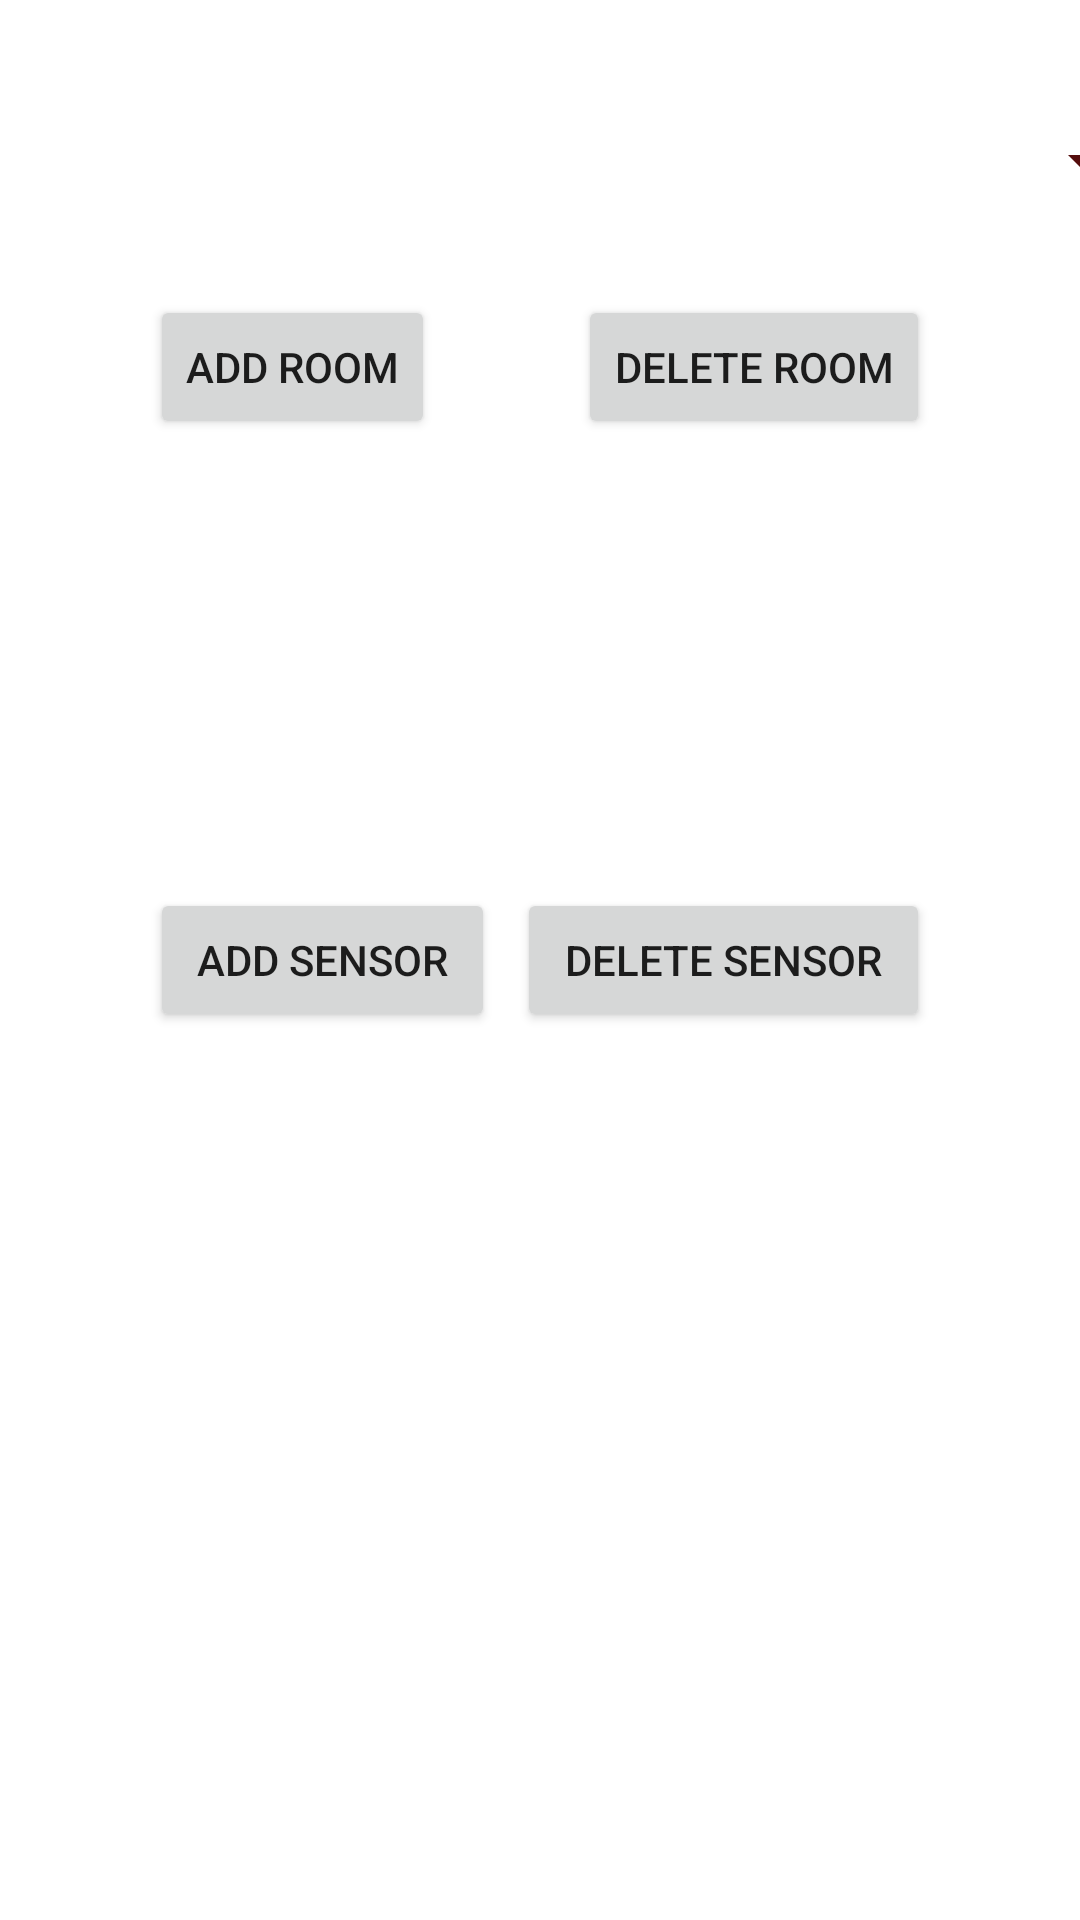

Android layout source for this screen:
<!-- AndroidManifest.xml: application theme Theme.ProjetAndroid4A -->
<!-- res/layout/activity_home_page.xml -->
<?xml version="1.0" encoding="utf-8"?>
<androidx.constraintlayout.widget.ConstraintLayout xmlns:android="http://schemas.android.com/apk/res/android"
    xmlns:app="http://schemas.android.com/apk/res-auto"
    xmlns:tools="http://schemas.android.com/tools"
    android:layout_width="match_parent"
    android:layout_height="match_parent"
    android:backgroundTint="#872929"
    tools:context=".HomePageActivity">

    <Spinner
        android:id="@+id/spinner"
        android:layout_width="409dp"
        android:layout_height="wrap_content"
        android:layout_marginStart="1dp"
        android:layout_marginTop="34dp"
        android:layout_marginEnd="1dp"
        android:layout_marginBottom="25dp"
        android:backgroundTint="#550D0D"
        android:minHeight="48dp"
        app:layout_constraintBottom_toTopOf="@+id/linearLayout"
        app:layout_constraintEnd_toEndOf="parent"
        app:layout_constraintStart_toStartOf="parent"
        app:layout_constraintTop_toTopOf="parent"
        tools:ignore="SpeakableTextPresentCheck" />

    <LinearLayout
        android:id="@+id/linearLayout"
        android:layout_width="0dp"
        android:layout_height="wrap_content"
        android:layout_marginStart="50dp"
        android:layout_marginEnd="50dp"
        android:orientation="horizontal"
        app:layout_constraintBottom_toBottomOf="parent"
        app:layout_constraintEnd_toEndOf="parent"
        app:layout_constraintHorizontal_bias="0.0"
        app:layout_constraintStart_toStartOf="parent"
        app:layout_constraintTop_toTopOf="parent"
        app:layout_constraintVertical_bias="0.166">

        <Button
            android:id="@+id/button2"
            android:layout_width="wrap_content"
            android:layout_height="wrap_content"
            android:onClick="createRooms"
            android:text="add Room" />

        <Space
            android:layout_width="wrap_content"
            android:layout_height="wrap_content"
            android:layout_weight="10" />

        <Button
            android:id="@+id/deleteRoomButton"
            android:layout_width="wrap_content"
            android:layout_height="wrap_content"
            android:onClick="deleteRooms"
            android:text="Delete Room" />
    </LinearLayout>

    <ListView
        android:id="@+id/capteurListView"
        android:layout_width="337dp"
        android:layout_height="187dp"
        android:layout_marginStart="1dp"
        android:layout_marginEnd="1dp"
        app:layout_constraintBottom_toBottomOf="parent"
        app:layout_constraintEnd_toEndOf="parent"
        app:layout_constraintStart_toStartOf="parent"
        app:layout_constraintTop_toTopOf="parent"
        app:layout_constraintVertical_bias="0.345" >

    </ListView>

    <LinearLayout
        android:layout_width="0dp"
        android:layout_height="wrap_content"
        android:layout_marginStart="50dp"
        android:layout_marginEnd="50dp"
        android:orientation="horizontal"
        app:layout_constraintBottom_toBottomOf="parent"
        app:layout_constraintEnd_toEndOf="parent"
        app:layout_constraintStart_toStartOf="parent"
        app:layout_constraintTop_toTopOf="parent">

        <Button
            android:id="@+id/button5"
            android:layout_width="wrap_content"
            android:layout_height="wrap_content"
            android:layout_weight="1"
            android:onClick="onCreateSensor"
            android:text="add sensor" />

        <Space
            android:layout_width="wrap_content"
            android:layout_height="wrap_content"
            android:layout_weight="1" />

        <Button
            android:id="@+id/button6"
            android:layout_width="wrap_content"
            android:layout_height="wrap_content"
            android:layout_weight="1"
            android:text="delete sensor" />
    </LinearLayout>

</androidx.constraintlayout.widget.ConstraintLayout>
<!-- resources referenced by this layout -->
<resources>
  <style name="Theme.ProjetAndroid4A" parent="Theme.MaterialComponents.DayNight.DarkActionBar">
          
          <item name="colorPrimary">@color/purple_500</item>
          <item name="colorPrimaryVariant">@color/purple_700</item>
          <item name="colorOnPrimary">@color/white</item>
          
          <item name="colorSecondary">@color/teal_200</item>
          <item name="colorSecondaryVariant">@color/teal_700</item>
          <item name="colorOnSecondary">@color/black</item>
          
          <item name="android:statusBarColor" tools:targetApi="l">?attr/colorPrimaryVariant</item>
          
      </style>
  <!-- not gathered from this repository: default colours our renderer supplied (Android Studio template values) -->
  <color name="purple_500">#FF6200EE</color>
  <color name="purple_700">#FF3700B3</color>
  <color name="teal_200">#FF03DAC5</color>
  <color name="teal_700">#FF018786</color>
  <color name="black">#FF000000</color>
  <color name="white">#FFFFFFFF</color>
</resources>
